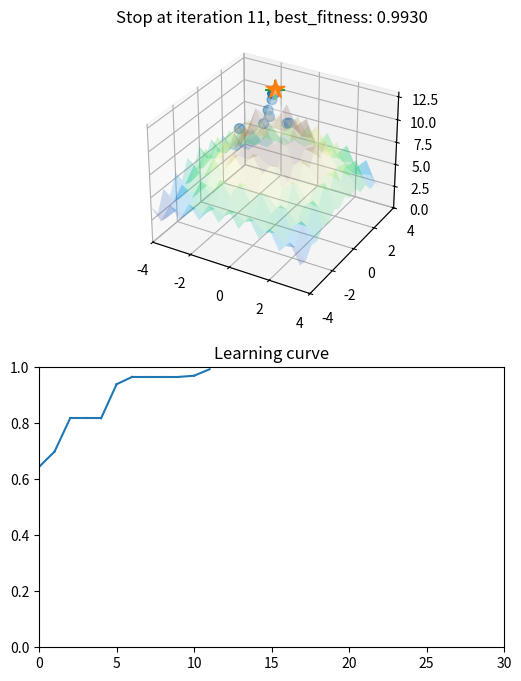

Source code (Python):
import matplotlib.pyplot as plt
import numpy as np
from mpl_toolkits.mplot3d import Axes3D

fig = plt.figure(figsize=(6, 8))
ax1 = fig.add_subplot(211, projection='3d')
ax2 = fig.add_subplot(212)
ax2.set_title("Learning curve")
ax2.set_xlim(0, 30)
ax2.set_ylim(0, 1)

x_min = -4
x_max = 4
y_min = -4
y_max = 4
z_min = 0
z_max = 13

# Add step to make more smooth and more slow
x = np.arange(x_min, x_max, 0.5)
y = np.arange(y_min, y_max, 0.5)
xx, yy = np.meshgrid(x, y, sparse=True)


def reversed_ackley_function(x, y):
    z = 15 - (-20 * np.exp(-0.2 * (np.sqrt(0.5 * (x ** 2 + y ** 2)))) -
              np.exp(0.5 * (np.cos(2 * np.pi * x) + np.cos(2 * np.pi * y))) + np.e + 20)
    return z


zz = reversed_ackley_function(xx, yy)


def plot_ackley():
    ax1.set_xlim(x_min, x_max)
    ax1.set_ylim(y_min, y_max)
    ax1.set_zlim(z_min, z_max)
    ax1.plot_surface(xx, yy, zz, rstride=1, cstride=1, cmap='terrain', alpha=0.2)


chromosome_num = 20
gene_num = 2
population_shape = (chromosome_num, gene_num)

# Highest point on Reversed Ackley surface
goal_idx = np.unravel_index(np.argmax(zz, axis=None), zz.shape)
test_goal = np.array((x[goal_idx[0]], y[goal_idx[1]], zz[goal_idx]))

iteration = 0
iteration_num = 100

# Parameters
mutation_rate = 0.3
crossover_rate = 0.3
selection_ratio = 0.3
selection_num = int(chromosome_num * selection_ratio)
copy_num = chromosome_num - selection_num

best_goal = None
best_fitness = 0.0
old_fitness = 0.0
early_stop_fitness = 0.98

# First time we generate population using Uniform Distribution
rand_population = np.random.rand(*population_shape) * [x_max - x_min, y_max - y_min] + \
                  [x_min, y_min]
# Add additional zero column
population = np.zeros((population_shape[0], population_shape[1] + 1))
population[:, :-1] = rand_population

while True:
    plot_ackley()

    # Calculate fitness
    fitness = reversed_ackley_function(*population[:, :2].T)
    population[:, 2] = fitness

    # Normalize all to between 0 to 1
    fitness_arr = fitness / zz[goal_idx]

    # Get best goal
    max_idx = np.argmax(fitness_arr)
    max_chromosome = population[max_idx]

    old_fitness = best_fitness

    if fitness_arr[max_idx] > best_fitness:
        best_fitness = fitness_arr[max_idx]
        best_goal = np.copy(max_chromosome)
        print(best_goal)

    # Plot
    ax1.scatter(*population.T, s=50, alpha=0.5)
    ax1.scatter(*test_goal, s=200, marker="*", alpha=1.0)
    ax1.scatter(*best_goal, s=200, marker="+", alpha=1.0)
    ax1.set_title("iteration %s, best_fitness: %.4f" % (iteration, best_fitness))
    if iteration > 0:
        ax2.plot((iteration - 1, iteration), (old_fitness, best_fitness), color='C0')
    plt.draw()
    plt.pause(0.5)
    # We assume converged when arrive early_stop_fitness.
    if best_fitness > early_stop_fitness:
        ax1.set_title("Stop at iteration %s, best_fitness: %.4f" % (iteration, best_fitness))
        break
    # Clear surface plot
    ax1.clear()

    # Genetic Algorithm

    # Selection
    sorted_idx = np.argsort(fitness_arr)
    selected_chromosomes = population[sorted_idx][-selection_num:]
    # Copy selected chromosomes randomly to fulfill original length of population
    copy_idx = np.random.choice(selected_chromosomes.shape[0], copy_num)
    copy_pop = selected_chromosomes[copy_idx]
    population = np.concatenate((selected_chromosomes, copy_pop))

    # Crossover
    pick_idx = np.random.rand(chromosome_num)
    pick_idx = np.nonzero(pick_idx <= crossover_rate)[0]
    parent_idx = np.random.randint(chromosome_num, size=pick_idx.shape[0])
    rand_index = np.random.randint(gene_num, size=pick_idx.shape[0])
    # Swap
    buff_gene = population[parent_idx, rand_index]
    population[parent_idx, rand_index] = population[pick_idx, rand_index]
    population[pick_idx, rand_index] = buff_gene

    # Mutation
    pick_idx = np.random.rand(chromosome_num)
    pick_idx = np.nonzero(pick_idx <= crossover_rate)[0]
    rand_index = np.random.randint(gene_num, size=pick_idx.shape[0])
    population[pick_idx, rand_index] = np.random.normal(best_goal[rand_index])

    iteration += 1
# Show end plot forever
plt.show()
